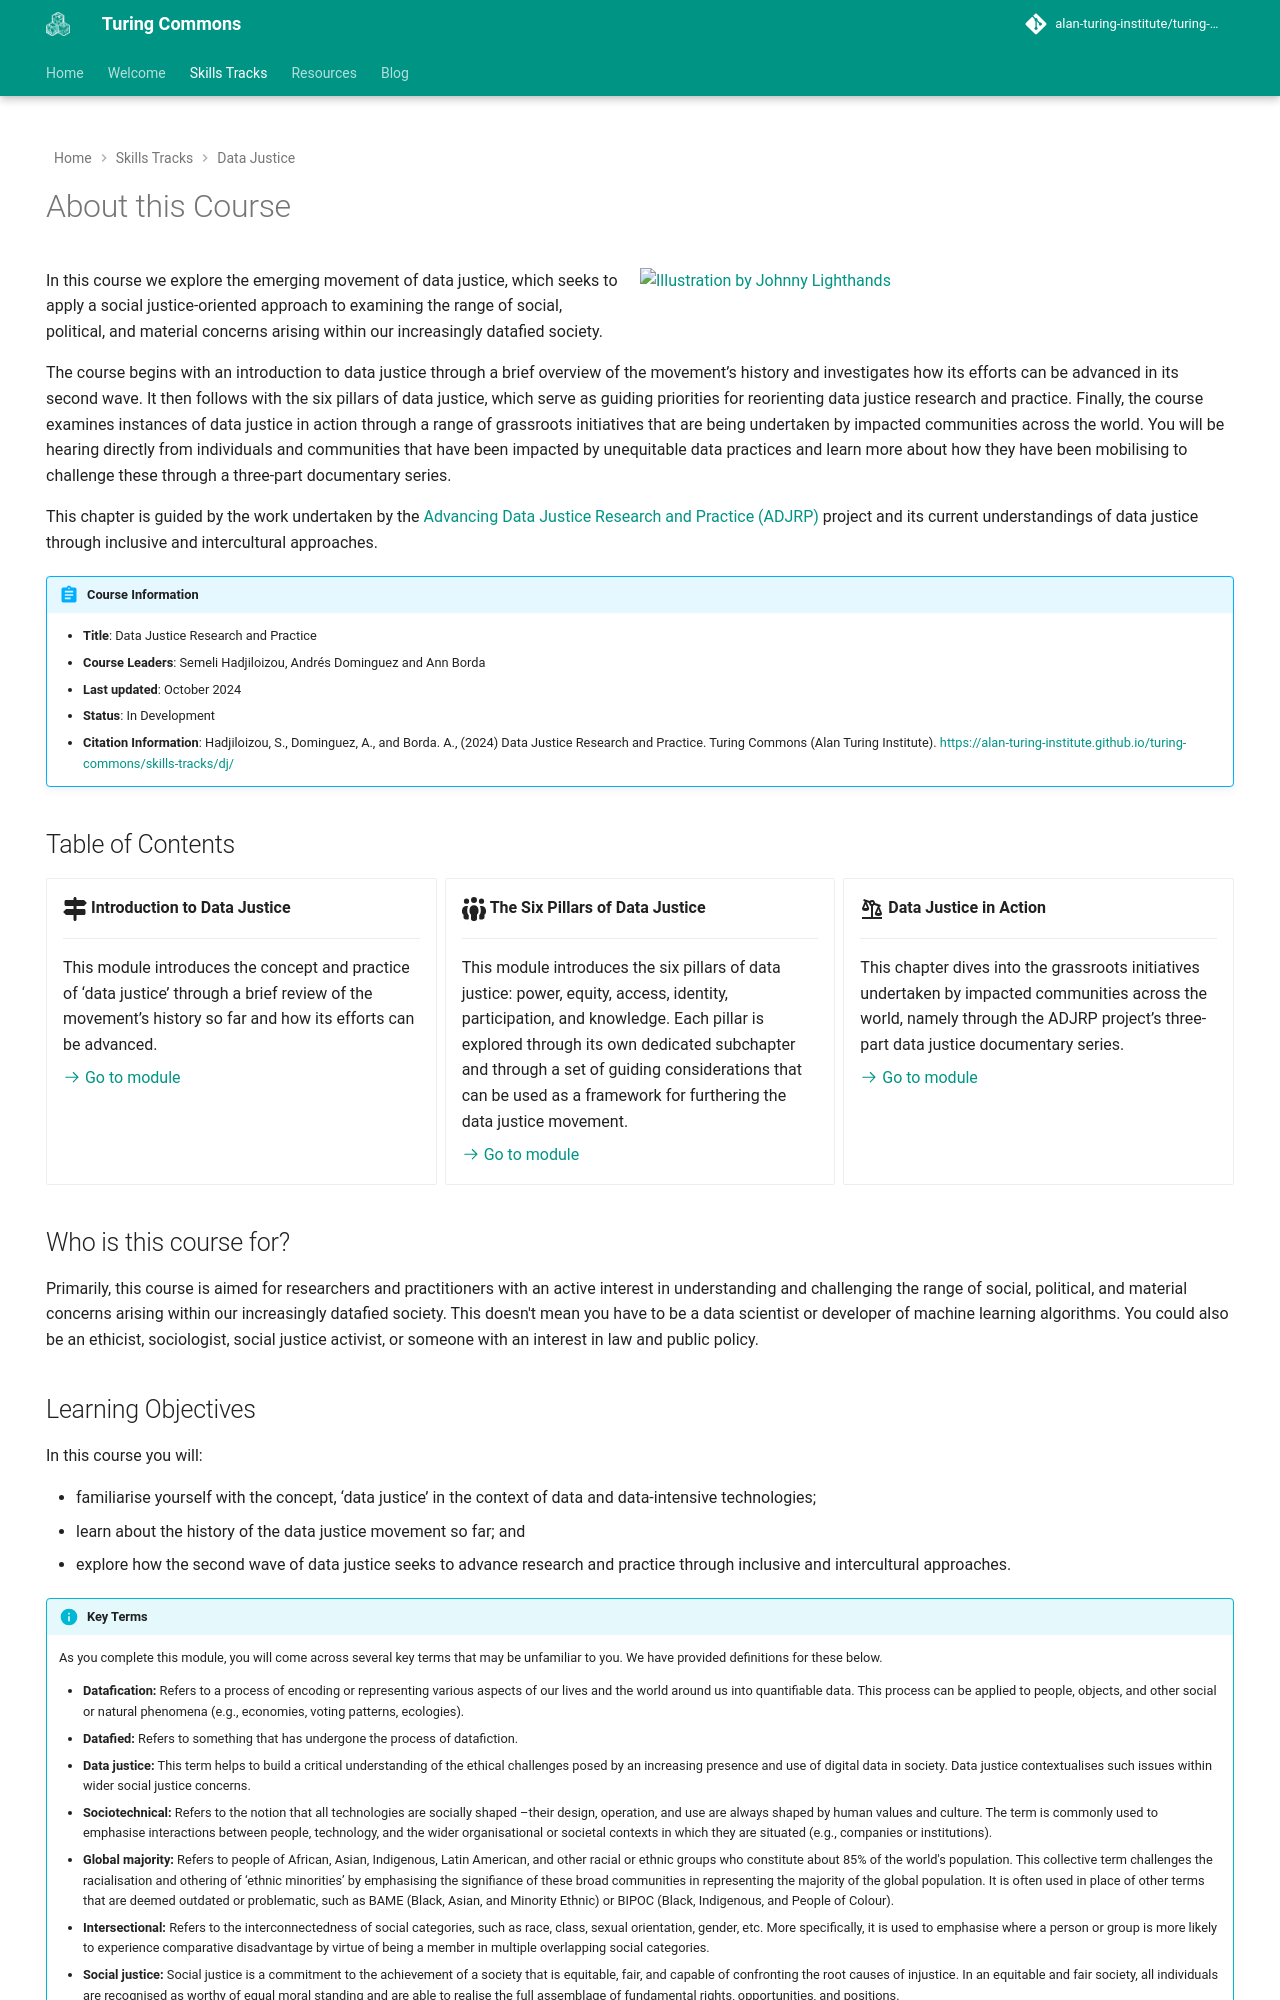

repository: alan-turing-institute/turing-commons · page: skills-tracks/dj/index.html · generator: mkdocs

---
hide:
  - navigation
  - toc
---

# About this Course

<div class="result" markdown>

  ![Illustration by Johnny Lighthands](https://raw.githubusercontent.com/alan-turing-institute/turing-commons/main/docs/assets/images/illustrations/dj-datajustice.jpg){ align="right" width="50%" }

  In this course we explore the emerging movement of data justice, which seeks to apply a social justice-oriented approach to examining the range of social, political, and material concerns arising within our increasingly datafied society. 
  
  The course begins with an introduction to data justice through a brief overview of the movement’s history and investigates how its efforts can be advanced in its second wave. It then follows with the six pillars of data justice, which serve as guiding priorities for reorienting data justice research and practice. Finally, the course examines instances of data justice in action through a range of grassroots initiatives that are being undertaken by impacted communities across the world. You will be hearing directly from individuals and communities that have been impacted by unequitable data practices and learn more about how they have been mobilising to challenge these through a three-part documentary series.

  This chapter is guided by the work undertaken by the [Advancing Data Justice Research and Practice (ADJRP)](https://www.turing.ac.uk/research/research-projects/advancing-data-justice-research-and-practice) project and its current understandings of data justice through inclusive and intercultural approaches.

</div>

!!! abstract "Course Information"

    - **Title**: Data Justice Research and Practice
    - **Course Leaders**: Semeli Hadjiloizou, Andrés Dominguez and Ann Borda
    - **Last updated**: October 2024
    - **Status**: In Development
    - **Citation Information**: Hadjiloizou, S., Dominguez, A., and Borda. A., (2024) Data Justice Research and Practice. Turing Commons (Alan Turing Institute). https://alan-turing-institute.github.io/turing-commons/skills-tracks/dj/ 

## Table of Contents

<div class="grid cards" markdown>

-   :fontawesome-solid-signs-post:{ .lg .middle } __Introduction to Data Justice__

    ---

    This module introduces the concept and practice of ‘data justice’ through a brief review of the movement’s history so far and how its efforts can be advanced.

    [:octicons-arrow-right-24: Go to module](dj-100-index.md)

-   :fontawesome-solid-people-group:{ .lg .middle } __The Six Pillars of Data Justice__

    ---

    This module introduces the six pillars of data justice: power, equity, access, identity, participation, and knowledge. Each pillar is explored through its own dedicated subchapter and through a set of guiding considerations that can be used as a framework for furthering the data justice movement.

    [:octicons-arrow-right-24: Go to module](dj-101-index.md)

-   :material-scale-unbalanced:{ .lg .middle } __Data Justice in Action__

    ---

    This chapter dives into the grassroots initiatives undertaken by impacted communities across the world, namely through the ADJRP project’s three-part data justice documentary series.

    [:octicons-arrow-right-24: Go to module](dj-102-index.md)

</div>

## Who is this course for?

Primarily, this course is aimed for researchers and practitioners with an active interest in understanding and challenging the range of social, political, and material concerns arising within our increasingly datafied society. This doesn't mean you have to be a data scientist or developer of machine learning algorithms. You could also be an ethicist, sociologist, social justice activist, or someone with an interest in law and public policy.
